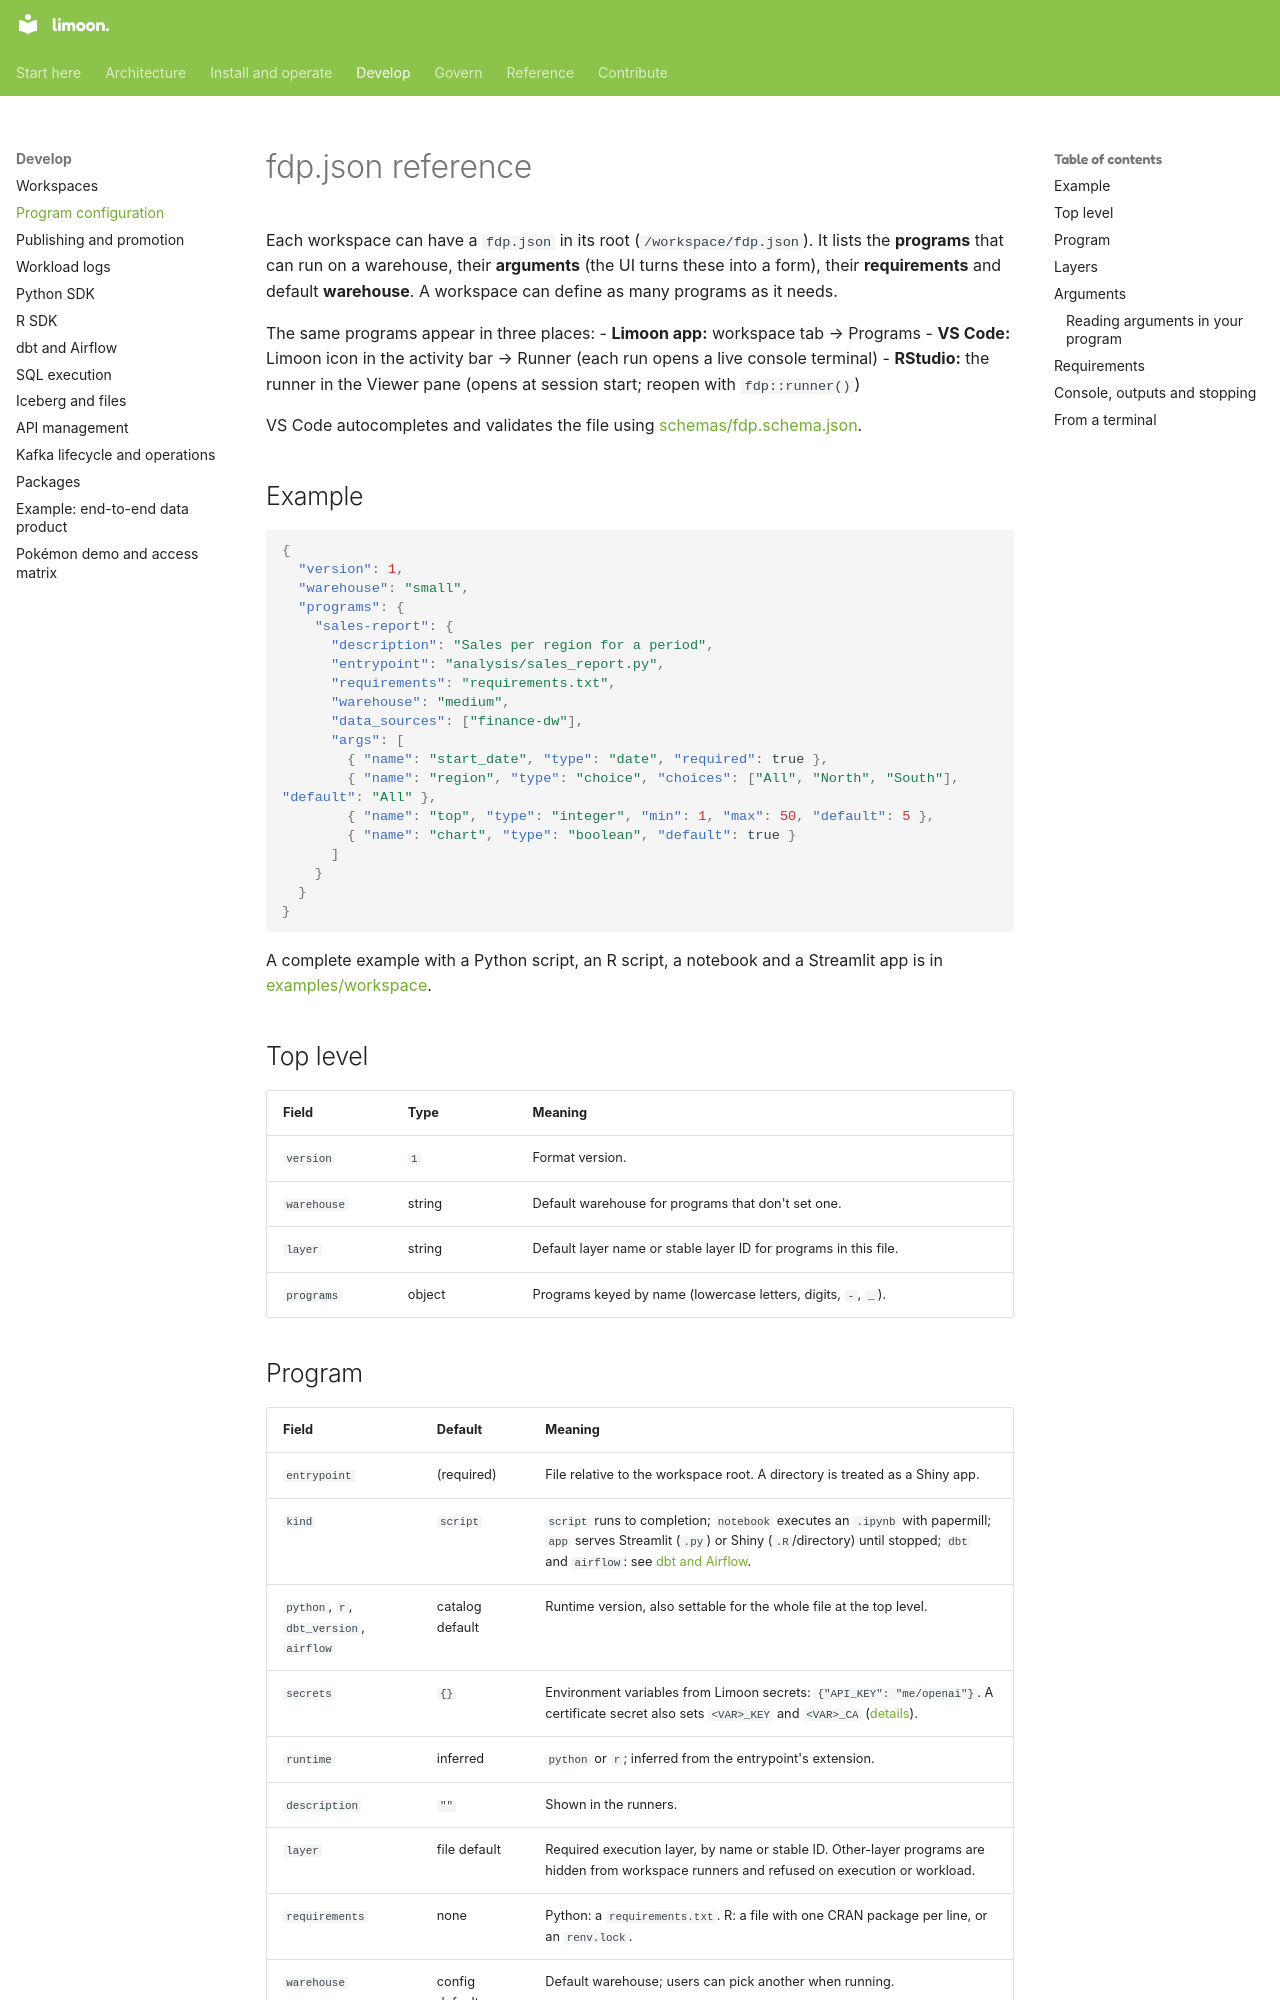

repository: Floren-App/floren-data-platform-public · page: fdp-json/index.html · generator: mkdocs

# fdp.json reference

Each workspace can have a `fdp.json` in its root (`/workspace/fdp.json`). It lists the
**programs** that can run on a warehouse, their **arguments** (the UI turns these into a form), their
**requirements** and default **warehouse**. A workspace can define as many programs as it needs.

The same programs appear in three places:
- **Limoon app:** workspace tab → Programs
- **VS Code:** Limoon icon in the activity bar → Runner (each run opens a live console terminal)
- **RStudio:** the runner in the Viewer pane (opens at session start; reopen with `fdp::runner()`)

VS Code autocompletes and validates the file using [schemas/fdp.schema.json](../schemas/fdp.schema.json).

## Example

```json
{
  "version": 1,
  "warehouse": "small",
  "programs": {
    "sales-report": {
      "description": "Sales per region for a period",
      "entrypoint": "analysis/sales_report.py",
      "requirements": "requirements.txt",
      "warehouse": "medium",
      "data_sources": ["finance-dw"],
      "args": [
        { "name": "start_date", "type": "date", "required": true },
        { "name": "region", "type": "choice", "choices": ["All", "North", "South"], "default": "All" },
        { "name": "top", "type": "integer", "min": 1, "max": 50, "default": 5 },
        { "name": "chart", "type": "boolean", "default": true }
      ]
    }
  }
}
```

A complete example with a Python script, an R script, a notebook and a Streamlit app is in
[examples/workspace](../examples/workspace).

## Top level

| Field | Type | Meaning |
|---|---|---|
| `version` | `1` | Format version. |
| `warehouse` | string | Default warehouse for programs that don't set one. |
| `layer` | string | Default layer name or stable layer ID for programs in this file. |
| `programs` | object | Programs keyed by name (lowercase letters, digits, `-`, `_`). |
